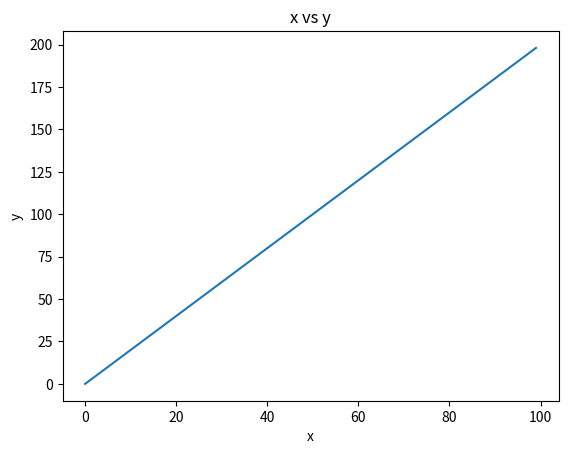

This chart was generated by the following Python code:
#!/usr/bin/env python3
import numpy as np
import matplotlib.pyplot as plt

x = np.arange(100)
y = np.arange(100)
plt.plot(2*x)
# plt.plot(x, y)
plt.title("x vs y")
plt.xlabel("x")
plt.ylabel("y")
plt.show()

